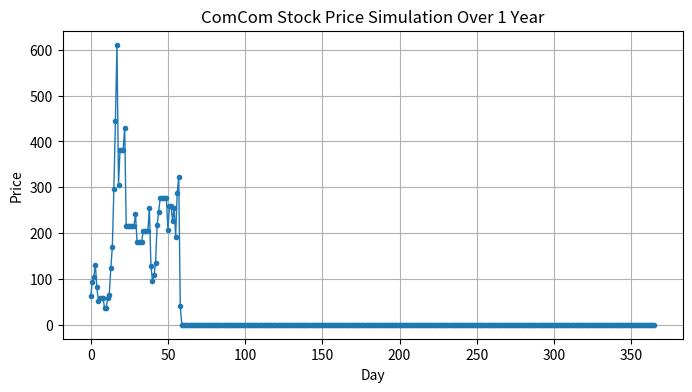

The matplotlib source for this figure:
import random
import matplotlib.pyplot as plt

def simulate_comcom_stock(days=365, initial_price=62, seed=None):
    """
    Perform a single-run Monte Carlo simulation of ComCom's stock price
    over `days` days, starting from `initial_price`.
    
    Returns:
        A list of daily stock prices (length = days+1, including day 0).
    """
    if seed is not None:
        random.seed(seed)  # for reproducibility

    # 1) Direction probabilities
    directions = ["Increase", "Same", "Decrease"]
    dir_probs  = [0.45, 0.30, 0.25]

    # 2) Magnitude distribution for INCREASE
    inc_fracs = [1/8, 1/4, 3/8, 1/2, 5/8, 3/4, 7/8, 1.0]
    inc_probs = [0.40, 0.17, 0.12, 0.10, 0.08, 0.07, 0.04, 0.02]

    # 3) Magnitude distribution for DECREASE
    dec_fracs = [1/8, 1/4, 3/8, 1/2, 5/8, 3/4, 7/8, 1.0]
    dec_probs = [0.12, 0.15, 0.18, 0.21, 0.14, 0.10, 0.05, 0.05]

    # Initialize
    price = initial_price
    price_path = [price]  # store price for day 0

    # Simulation loop
    for _ in range(days):
        # Choose direction
        move = random.choices(directions, dir_probs)[0]

        if move == "Same":
            # No change
            price_path.append(price)
            continue

        elif move == "Increase":
            frac = random.choices(inc_fracs, inc_probs)[0]
            if frac == 1.0:
                # Double the price
                price *= 2
            else:
                price *= (1 + frac)
            price_path.append(price)

        else:  # move == "Decrease"
            frac = random.choices(dec_fracs, dec_probs)[0]
            if frac == 1.0:
                # Price goes to zero
                price = 0
            else:
                price *= (1 - frac)
            price_path.append(price)

    return price_path


if __name__ == "__main__":
    # Set simulation parameters:
    days_to_simulate = 365
    starting_price = 62
    
    # Run the simulation
    simulated_prices = simulate_comcom_stock(days=days_to_simulate, 
                                             initial_price=starting_price, 
                                             seed = random.randint(0, 10**9))
    
    # Print final result
    print(f"Final stock price after {days_to_simulate} days: {simulated_prices[-1]:.2f}")

    # Plot the simulated path
    plt.figure(figsize=(8,4))
    plt.plot(simulated_prices, marker='o', markersize=3, linewidth=1)
    plt.title("ComCom Stock Price Simulation Over 1 Year")
    plt.xlabel("Day")
    plt.ylabel("Price")
    plt.grid(True)
    plt.show()